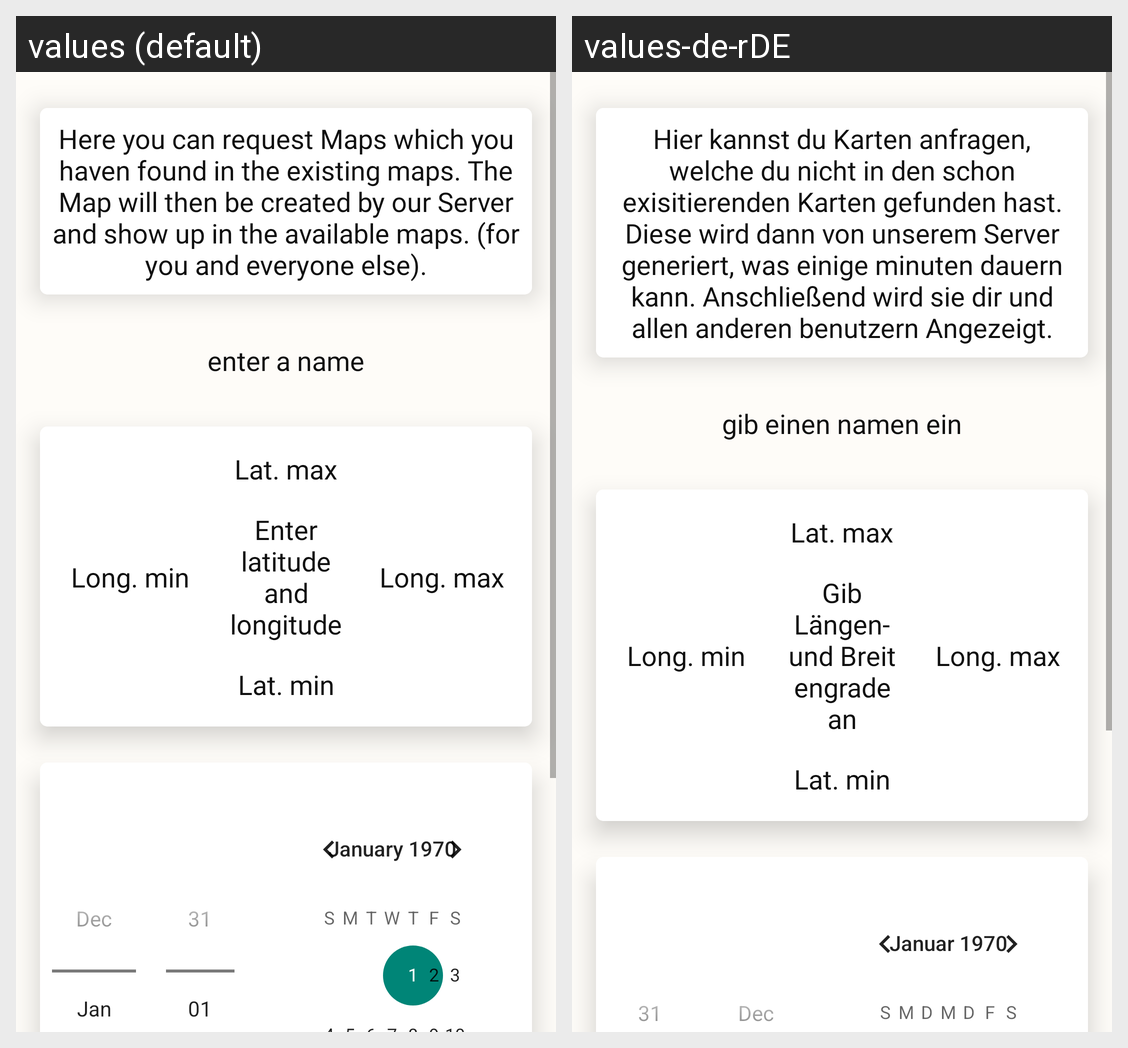

For this localized Android screen grid, give each drawn string resource with its value in every locale shown.
Android screen res/layout/fragment_request_map.xml rendered under 2 locales, left to right: values (default), values-de-rDE. Device: Nexus 5 (rendered at 1080×1920; each locale shown at half size, 540×960, under a caption strip naming it); theme AppTheme.
Strings drawn on this screen, with the default value and each locale's value (text and hints the layout hard-codes, and strings that could not be matched under every locale, appear in the picture but are not listed):

request_map_info
  values: Here you can request Maps which you haven found in the existing maps. The Map will then be created by our Server and show up in the available maps. (for you and everyone else).
  values-de-rDE: Hier kannst du Karten anfragen, welche du nicht in den schon exisitierenden Karten gefunden hast. Diese wird dann von unserem Server generiert, was einige minuten dauern kann. Anschließend wird sie dir und allen anderen benutzern Angezeigt.

lat_min
  values: Lat. min
  values-de-rDE: Lat. min  [not translated; the default value is used]

long_min
  values: Long. min
  values-de-rDE: Long. min  [not translated; the default value is used]

lat_max
  values: Lat. max
  values-de-rDE: Lat. max  [not translated; the default value is used]

long_max
  values: Long. max
  values-de-rDE: Long. max  [not translated; the default value is used]

coords_info
  values: Enter latitude and longitude
  values-de-rDE: Gib Längen- und Breitengrade an

name
  values: enter a name
  values-de-rDE: gib einen namen ein
